Run: headless pygame with SDL's dummy video driver; simulated clock (each Clock.tick advances the game by its frame time, no real sleeping); random seed 0; keys injected as events and as key.get_pressed() state; no mouse input.
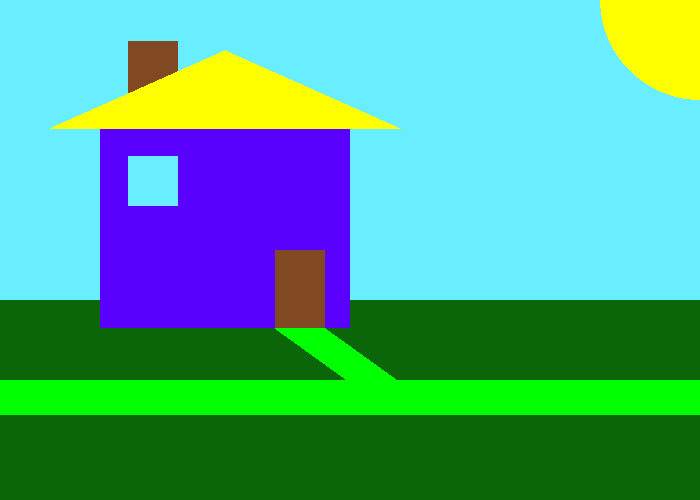
Frame 1 of 4 · flips 1–60 · no input
Frame 2 of 4 · flips 61–180 · tapped SPACE, RETURN · held RIGHT (→), D · screen unchanged from frame 1, image omitted
Frame 3 of 4 · flips 181–300 · held DOWN (↓), S · screen unchanged from frame 2, image omitted
Frame 4 of 4 · flips 301–420 · held LEFT (←), A, UP (↑), W · screen unchanged from frame 3, image omitted

The pygame program that drew these frames:

# Plantilla básica para gráficos estáticos con Pygame
# Basada en la estructura de programarcadegames.com

import pygame

# --- Colores (R, G, B) ---
NEGRO   = (  0,   0,   0)
BLANCO  = (255, 255, 255)
ROJO    = (255,   0,   0)
VERDE   = (  0, 255,   0)
AZUL    = (  0,   0, 255)
AMARILLO= (255, 255,   0)
NARANJA = (255, 165,   0)
MORADO  = ( 89,   0, 255)
MARRON  = (128,  73,  34)
CELESTE = (105, 238, 255)
VERDEOSC= ( 11, 102,   9)

# --- Inicialización de Pygame ---
pygame.init()

# --- Tamaño de la ventana ---
ANCHO = 700
ALTO  = 500
pantalla = pygame.display.set_mode((ANCHO, ALTO))

# --- Título de la ventana ---
pygame.display.set_caption("Casa")

# --- Bucle principal ---
hecho = False
reloj = pygame.time.Clock()

while not hecho:

    # 1) Gestión de eventos (no modificar)
    for evento in pygame.event.get():
        if evento.type == pygame.QUIT:
            hecho = True

    # 2) Fondo de la pantalla
    pantalla.fill(BLANCO)

    # -------------------------------------------------------
    # 3) DIBUJA AQUÍ TUS FIGURAS
    # -------------------------------------------------------

    # Línea: pygame.draw.line(pantalla, color, [x1, y1], [x2, y2], grosor)
    # Rectángulo: pygame.draw.rect(pantalla, color, [x, y, ancho, alto], grosor)
    #   grosor=0 → relleno; grosor>0 → solo borde
    # Elipse / círculo: pygame.draw.ellipse(pantalla, color, [x, y, ancho, alto], grosor)
    # Polígono: pygame.draw.polygon(pantalla, color, [[x1,y1],[x2,y2],...], grosor)
    # Arco: pygame.draw.arc(pantalla, color, [x, y, ancho, alto], ang_inicio, ang_fin, grosor)
    #   ángulos en radianes; 0 = derecha, math.pi/2 = arriba
    import math

    pygame.draw.rect(pantalla, CELESTE, [0, 0, 700, 500], 0)
    pygame.draw.rect(pantalla, VERDEOSC, [0, 300, 700, 200], 0)
    pygame.draw.ellipse(pantalla, AMARILLO, [600, -100, 200, 200], 0)
    pygame.draw.rect(pantalla, MORADO, [100, 128, 250, 200], 0)
    pygame.draw.rect(pantalla, MARRON, [128, 41, 50, 80], 0)
    pygame.draw.polygon(pantalla, AMARILLO, [[50,128],[225,50],[400,128]], 0)
    pygame.draw.rect(pantalla, CELESTE, [128, 156, 50, 50], 0)
    pygame.draw.rect(pantalla, MARRON, [275, 250, 50, 78], 0)
    pygame.draw.polygon(pantalla, VERDE, [[275,328],[375,400],[425,400],[325,328]], 0)
    pygame.draw.rect(pantalla, VERDE, [0, 380, 700, 35], 0)
    





    

    # Texto en pantalla
    fuente = pygame.font.SysFont("Arial", 24)
    texto  = fuente.render("", True, NEGRO)
    pantalla.blit(texto, [50, 350])

    # -------------------------------------------------------
    # 4) Actualizar pantalla (no modificar)
    # -------------------------------------------------------
    pygame.display.flip()
    reloj.tick(60)

# --- Salir de Pygame ---
pygame.quit()
